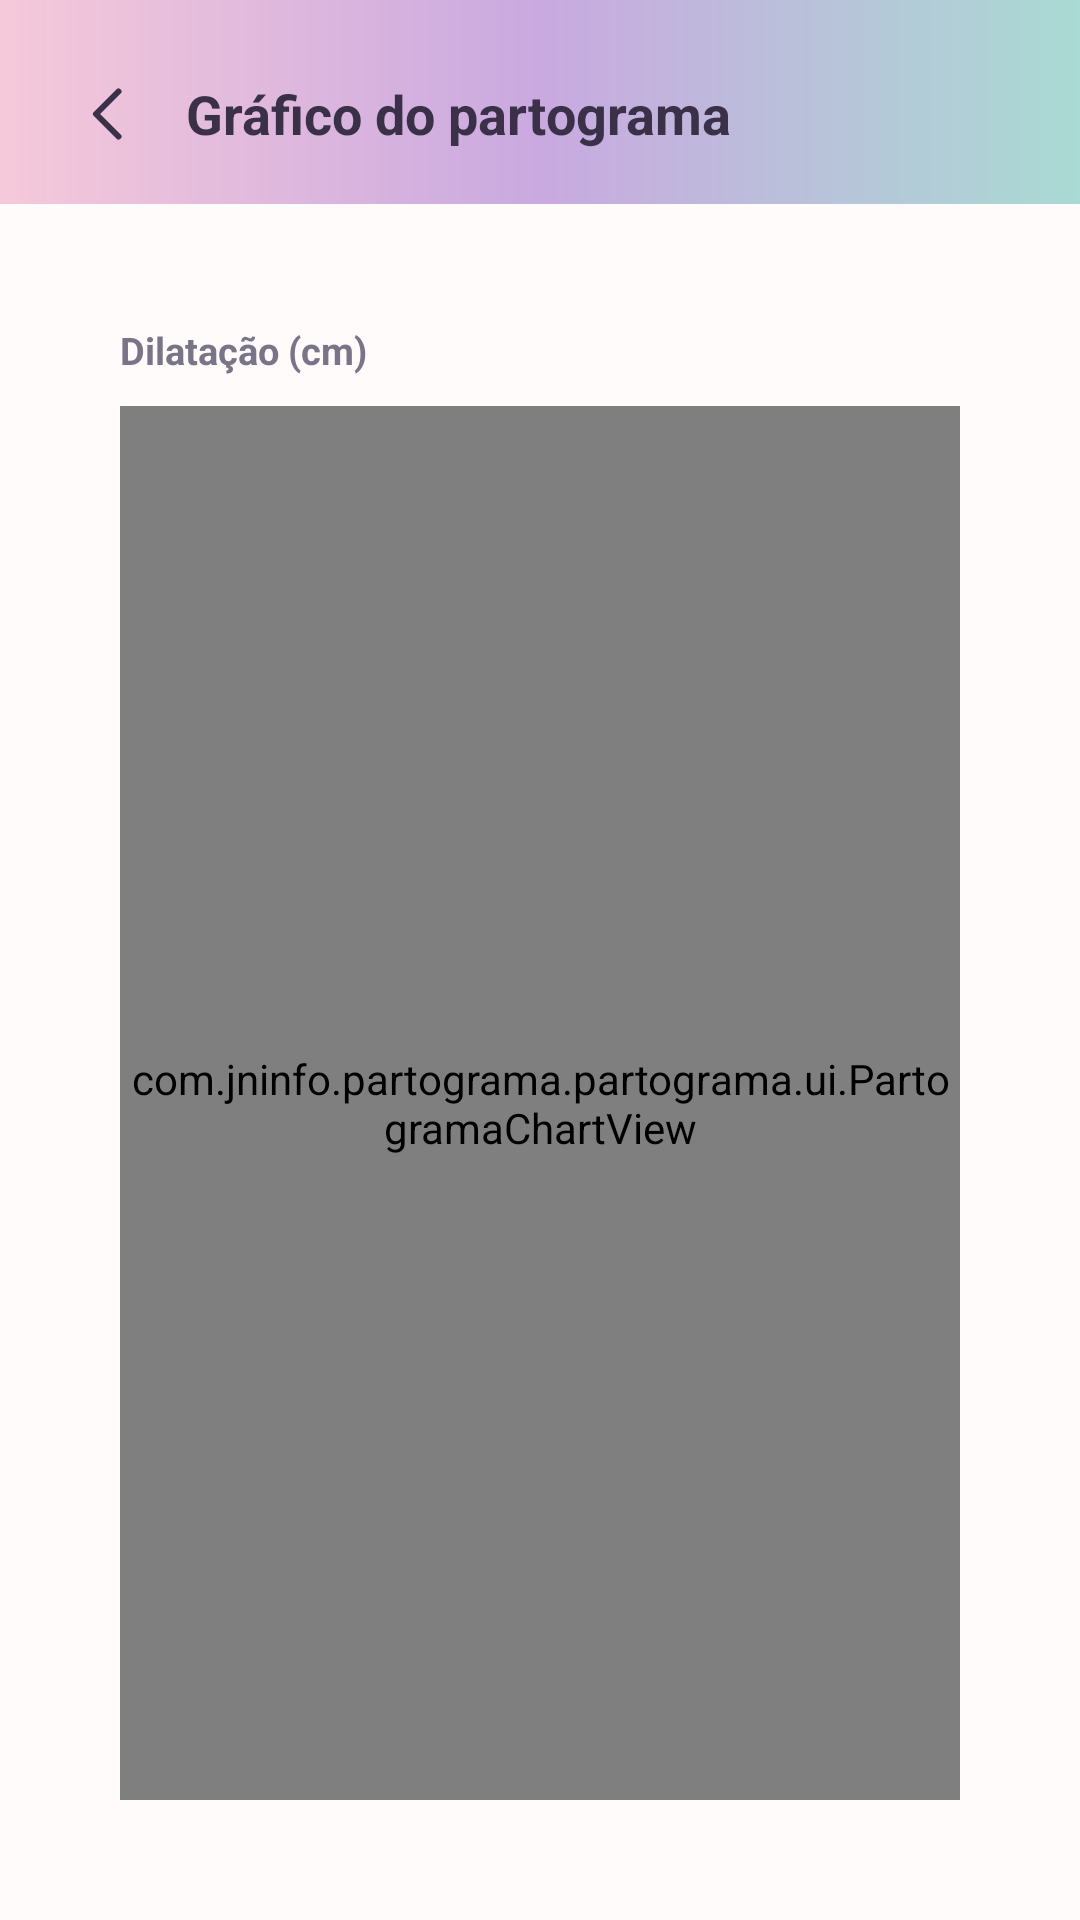

Here is an Android app screen rendered from its layout file. Give the layout XML and the strings, colors and styles it references.
<!-- AndroidManifest.xml: activity theme AppTheme.NoActionBar -->
<!-- res/layout/activity_grafico_partograma.xml -->
<?xml version="1.0" encoding="utf-8"?>
<LinearLayout xmlns:android="http://schemas.android.com/apk/res/android"
    android:layout_width="match_parent"
    android:layout_height="match_parent"
    android:background="@color/background"
    android:orientation="vertical">

    <LinearLayout
        android:layout_width="match_parent"
        android:layout_height="wrap_content"
        android:background="@drawable/bg_header_gradient"
        android:gravity="center_vertical"
        android:orientation="horizontal"
        android:paddingStart="16dp"
        android:paddingEnd="24dp"
        android:paddingTop="18dp"
        android:paddingBottom="10dp">

        <ImageView
            android:id="@+id/btnVoltar"
            android:layout_width="40dp"
            android:layout_height="40dp"
            android:background="?android:attr/selectableItemBackgroundBorderless"
            android:padding="8dp"
            android:src="@drawable/ic_back_thin" />

        <TextView
            android:id="@+id/txtTituloGrafico"
            android:layout_width="0dp"
            android:layout_height="wrap_content"
            android:layout_weight="1"
            android:layout_marginStart="6dp"
            android:ellipsize="end"
            android:maxLines="1"
            android:text="@string/grafico_titulo"
            android:textColor="@color/textPrimary"
            android:textSize="18sp"
            android:textStyle="bold" />
    </LinearLayout>

    <FrameLayout
        android:layout_width="match_parent"
        android:layout_height="0dp"
        android:layout_weight="1"
        android:padding="24dp">

        <LinearLayout
            android:layout_width="match_parent"
            android:layout_height="match_parent"
            android:background="@drawable/bg_card_surface"
            android:elevation="2dp"
            android:orientation="vertical"
            android:padding="16dp">

            <TextView
                android:layout_width="wrap_content"
                android:layout_height="wrap_content"
                android:layout_marginBottom="10dp"
                android:text="@string/grafico_eixo_dilatacao"
                android:textColor="@color/textSecondary"
                android:textSize="12.5sp"
                android:textStyle="bold" />

            <com.jninfo.partograma.partograma.ui.PartogramaChartView
                android:id="@+id/chartView"
                android:layout_width="match_parent"
                android:layout_height="0dp"
                android:layout_weight="1" />
        </LinearLayout>

        <TextView
            android:id="@+id/txtGraficoVazio"
            android:layout_width="wrap_content"
            android:layout_height="wrap_content"
            android:layout_gravity="center"
            android:gravity="center"
            android:paddingStart="32dp"
            android:paddingEnd="32dp"
            android:text="@string/grafico_sem_dados"
            android:textColor="@color/textSecondary"
            android:textSize="13.5sp"
            android:visibility="gone" />
    </FrameLayout>
</LinearLayout>
<!-- resources referenced by this layout -->
<resources>
  <color name="background">#FFFBFA</color>
  <color name="textPrimary">#3A3149</color>
  <color name="textSecondary">#7A7488</color>
  <!-- drawable bg_header_gradient (drawable) -->
  <?xml version="1.0" encoding="utf-8"?>
  <shape xmlns:android="http://schemas.android.com/apk/res/android"
      android:shape="rectangle">
      <gradient
          android:type="linear"
          android:angle="0"
          android:startColor="@color/blobPinkSoft"
          android:centerColor="@color/softLilac"
          android:endColor="@color/softTealLight" />
  </shape>
  <!-- drawable ic_back_thin (drawable) -->
  <vector xmlns:android="http://schemas.android.com/apk/res/android"
      android:width="24dp"
      android:height="24dp"
      android:viewportWidth="24"
      android:viewportHeight="24">
      <path
          android:pathData="M15.5,4.5 L8,12 L15.5,19.5"
          android:strokeColor="#3A3149"
          android:strokeWidth="2"
          android:strokeLineCap="round"
          android:strokeLineJoin="round"
          android:fillColor="#00000000" />
  </vector>
  <string name="grafico_eixo_dilatacao">Dilatação (cm)</string>
  <string name="grafico_sem_dados">Ainda não há registros suficientes para desenhar o gráfico.</string>
  <string name="grafico_titulo">Gráfico do partograma</string>
  <style name="AppTheme.NoActionBar" parent="Theme.AppCompat.Light.NoActionBar">
          <item name="colorPrimary">@color/colorPrimary</item>
          <item name="colorPrimaryDark">@color/colorPrimaryDark</item>
          <item name="colorAccent">@color/colorAccent</item>
          <item name="android:windowBackground">@color/background</item>
      </style>
  <color name="blobPinkSoft">#F6C9DA</color>
  <color name="softLilac">#C9A9E0</color>
  <color name="softTealLight">#A9DAD3</color>
  <color name="colorPrimary">#FFE8608F</color>
  <color name="colorPrimaryDark">#FFC94770</color>
  <color name="colorAccent">#FF5FB8AE</color>
</resources>
